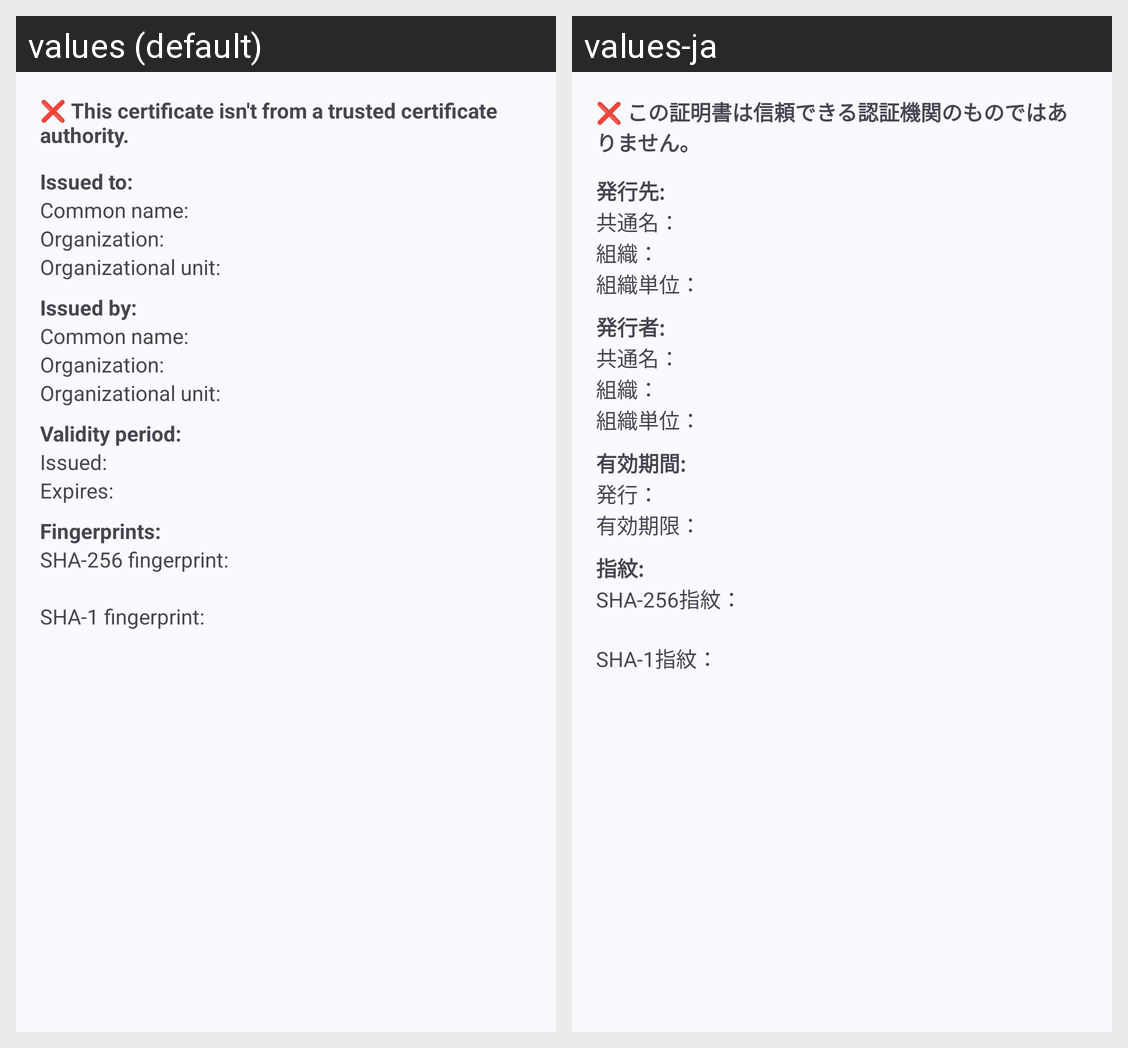

Strings drawn on this Android screen and how each of the app's shown locales translates them:
Android screen res/layout/dialog_certificate_info_failed.xml rendered under 2 locales, left to right: values (default), values-ja. Device: Nexus 5 (rendered at 1080×1920; each locale shown at half size, 540×960, under a caption strip naming it); theme Theme.AozoraBrowser.
Strings drawn on this screen, with the default value and each locale's value (text and hints the layout hard-codes, and strings that could not be matched under every locale, appear in the picture but are not listed):

i18n_02a974f4f2
  values: ❌️ This certificate isn't from a trusted certificate authority.
  values-ja: ❌️ この証明書は信頼できる認証機関のものではありません。

i18n_b866f5b3e3
  values: Issued to:
  values-ja: 発行先:

i18n_fd5f55ae92
  values: Common name:
  values-ja: 共通名：

i18n_bf6e977b60
  values: Organization:
  values-ja: 組織：

i18n_540721e834
  values: Organizational unit:
  values-ja: 組織単位：

i18n_de4364003e
  values: Issued by:
  values-ja: 発行者:

i18n_3cbd5284c2
  values: Validity period:
  values-ja: 有効期間:

i18n_6b5d0a585e
  values: Issued:
  values-ja: 発行：

i18n_06e9d8cacb
  values: Expires:
  values-ja: 有効期限：

i18n_fc01e180ec
  values: Fingerprints:
  values-ja: 指紋:

i18n_24397c81a0
  values: SHA-256 fingerprint:
  values-ja: SHA-256指紋：

i18n_f991d9fd93
  values: SHA-1 fingerprint:
  values-ja: SHA-1指紋：
